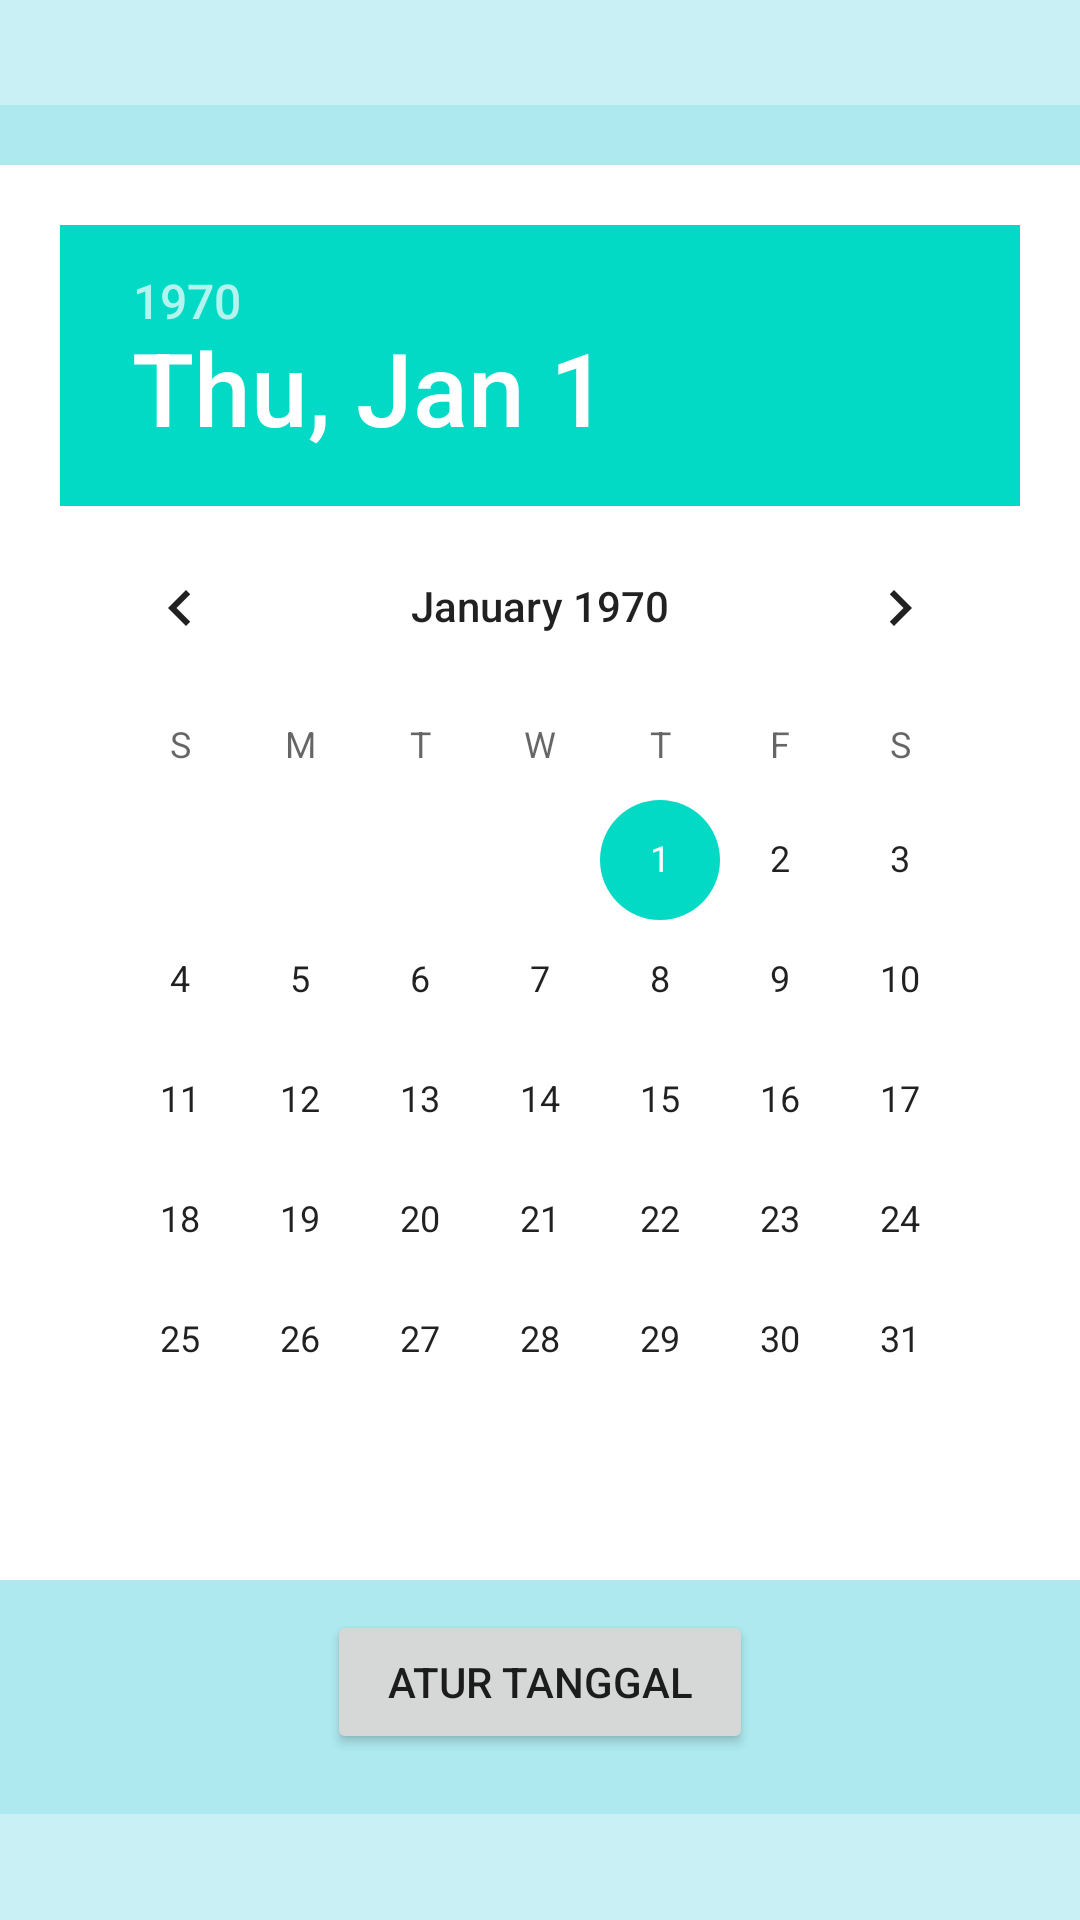

This screen was rendered from an Android layout file. Write that file and the resources it references.
<!-- AndroidManifest.xml: application theme Theme.Paio -->
<!-- res/layout/date_picker_pop.xml -->
<?xml version="1.0" encoding="utf-8"?>
<LinearLayout
    xmlns:android="http://schemas.android.com/apk/res/android"
    android:layout_width="match_parent"
    android:layout_height="wrap_content"
    android:orientation="vertical"
    android:layout_gravity="center"
    android:background="@color/backgroundBlue"
    android:gravity="center_vertical">

    <LinearLayout
        android:layout_width="wrap_content"
        android:layout_height="wrap_content"
        android:orientation="vertical"
        android:layout_gravity="center"
        android:background="@color/backgroundBlue"
        android:gravity="center">

        <DatePicker
            android:id="@+id/npSelect"
            android:layout_width="wrap_content"
            android:layout_height="wrap_content"
            android:background="@color/white"
            android:layout_gravity="center_horizontal"
            android:layout_marginTop="20dp"
            android:padding="20dp"/>

        <Button
            android:id="@+id/btnAtur"
            android:layout_marginTop="10dp"
            android:layout_width="wrap_content"
            android:layout_height="wrap_content"
            android:layout_gravity="center_horizontal"
            android:text="Atur Tanggal"
            android:layout_marginBottom="20dp"
            android:paddingLeft="20dp"
            android:paddingRight="20dp"/>

    </LinearLayout>
</LinearLayout>
<!-- resources referenced by this layout -->
<resources>
  <color name="backgroundBlue">#8A99E4EC</color>
  <color name="white">#FFFFFFFF</color>
  <style name="Theme.Paio" parent="Theme.MaterialComponents.Light.NoActionBar">
          
          <item name="colorPrimary">@color/blue</item>
          <item name="colorPrimaryDark">@color/blue</item>
          <item name="colorPrimaryVariant">@color/backgroundBlue</item>
          <item name="colorOnPrimary">@color/white</item>
          
          <item name="colorSecondary">@color/teal_200</item>
          <item name="colorSecondaryVariant">@color/teal_700</item>
          <item name="colorOnSecondary">@color/black</item>
          
          
      </style>
  <color name="blue">#0099ff</color>
  <color name="teal_200">#FF03DAC5</color>
  <color name="teal_700">#FF018786</color>
  <color name="black">#FF000000</color>
</resources>
